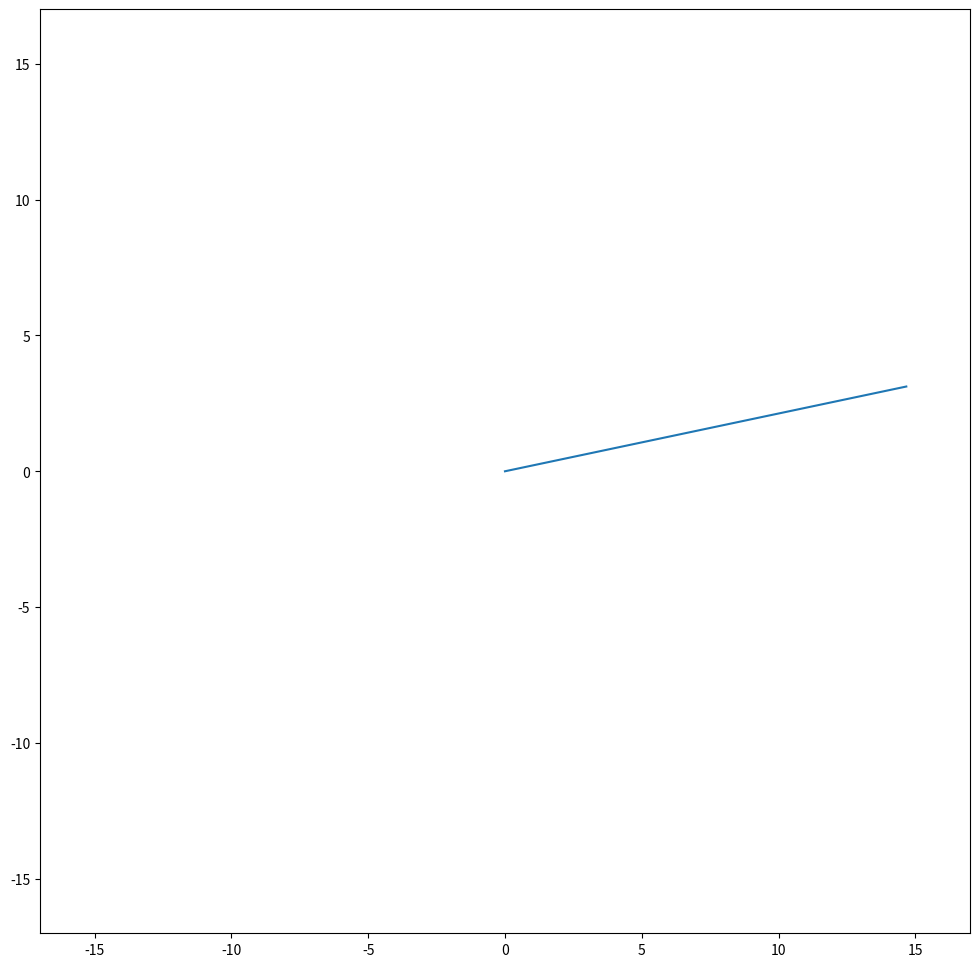

Reproduce this figure in Python.
import numpy as np
import matplotlib.pyplot as plt
import matplotlib.animation as animation

theta = 0

fig, ax = plt.subplots(figsize = (12,12))

ax.set_xlim(-17, 17)
ax.set_ylim(-17, 17)

x = np.zeros((2,1))
y = np.zeros((2,1))

x[1] = np.cos(theta)
y[1] = np.sin(theta)

graphs, = plt.plot(x, y)

def animated(*args):
    global theta
    theta += np.pi/30
    
    x[1] = 15 * np.cos(theta)
    y[1] = 15 * np.sin(theta)
    
    graphs.set_data(x, y)
    return graphs, 

anim = animation.FuncAnimation(fig, func = animated, frames = 120, interval = 17, blit = True)

plt.show()